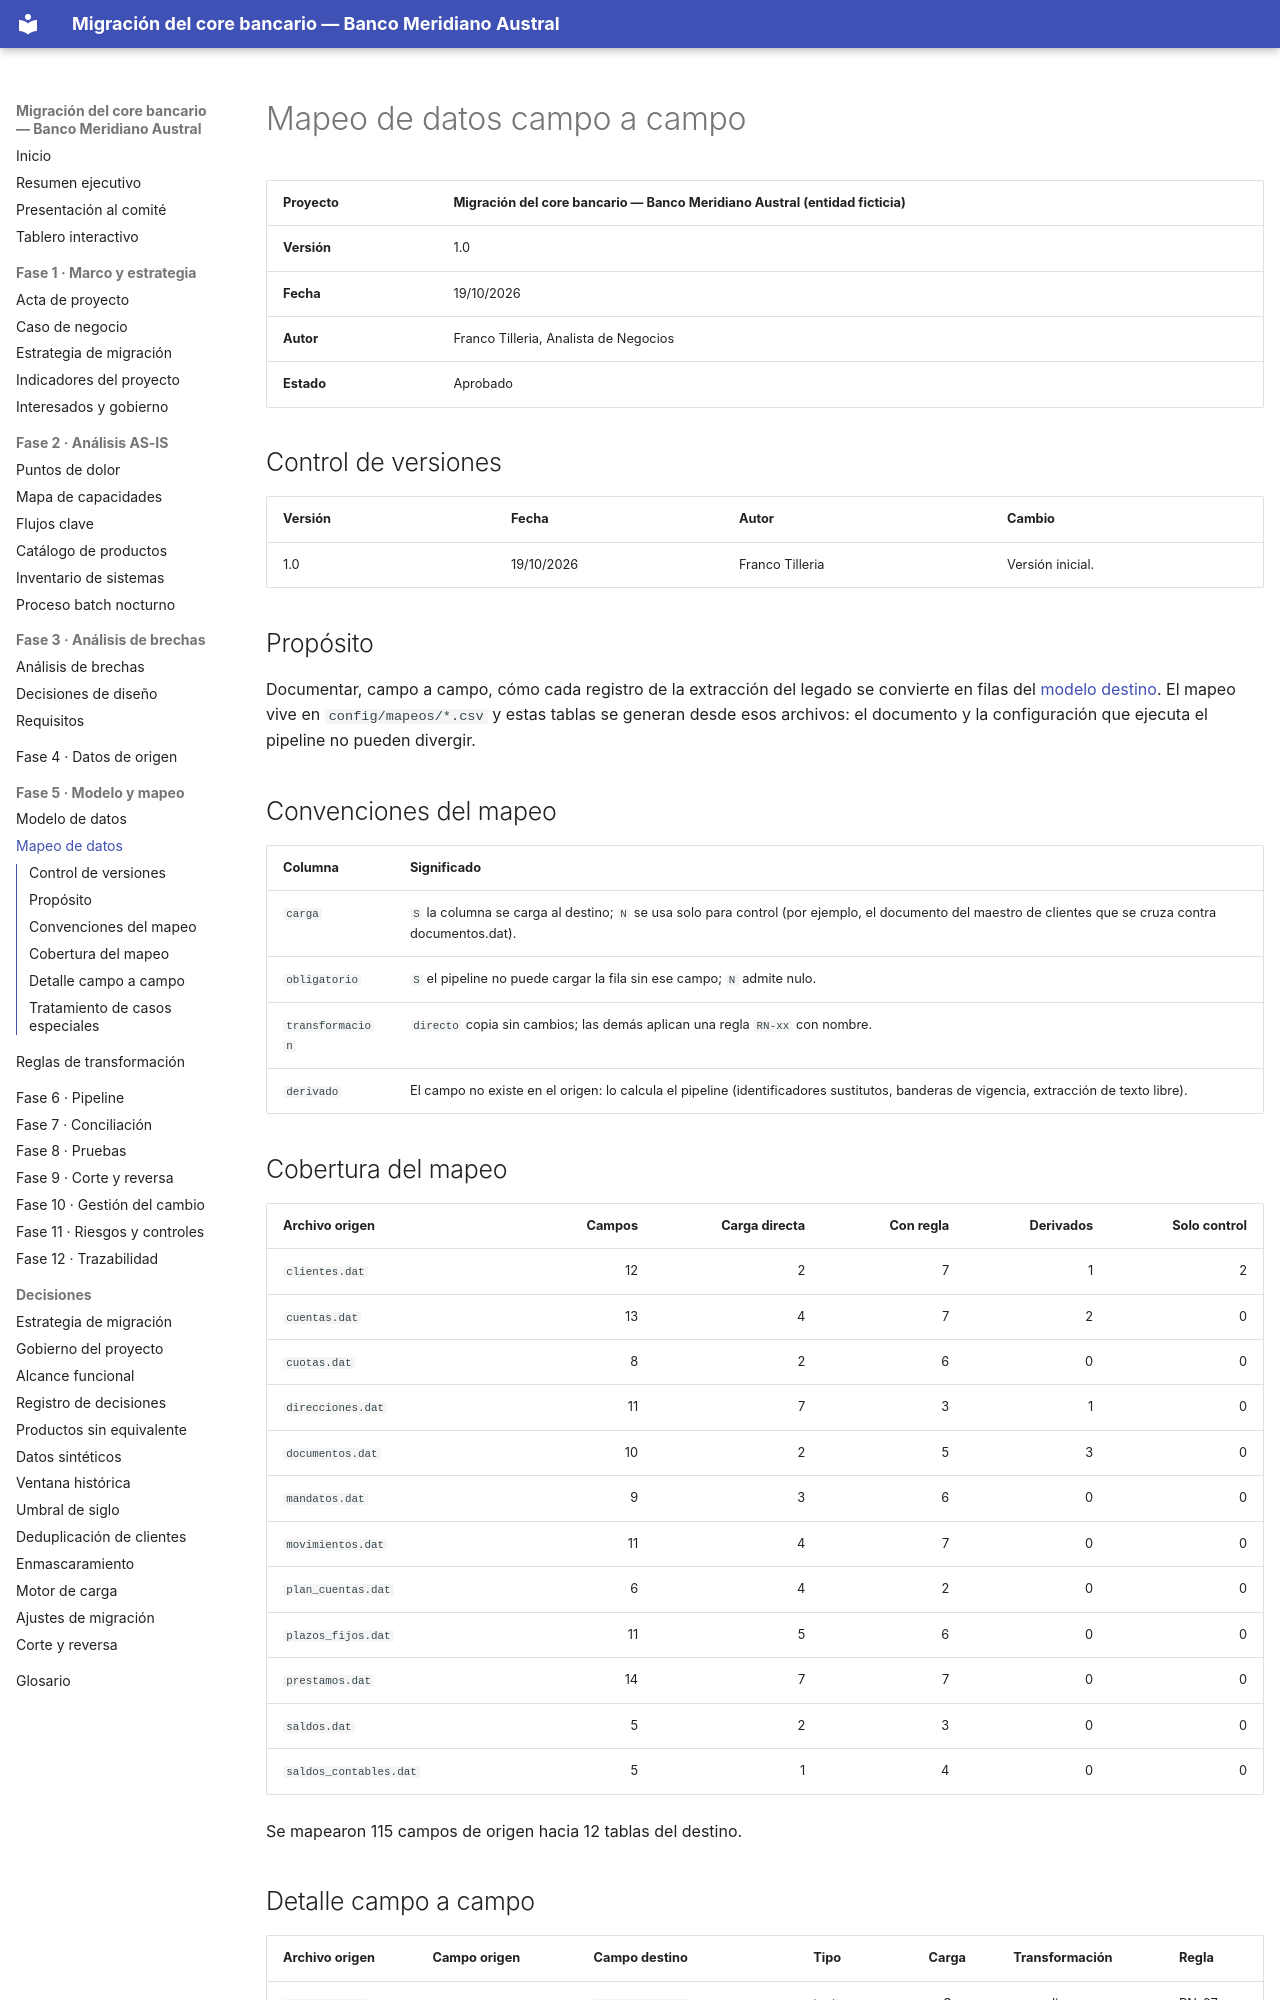

repository: Vaxilium/banca-migracion-core-bancario · page: 05-mapeo-de-datos/mapeo-de-datos.html · generator: mkdocs

# Mapeo de datos campo a campo

| Proyecto | Migración del core bancario — Banco Meridiano Austral (entidad ficticia) |
|---|---|
| **Versión** | 1.0 |
| **Fecha** | 19/10/2026 |
| **Autor** | Franco Tilleria, Analista de Negocios |
| **Estado** | Aprobado |

## Control de versiones

| Versión | Fecha | Autor | Cambio |
|---|---|---|---|
| 1.0 | 19/10/2026 | Franco Tilleria | Versión inicial. |

## Propósito

Documentar, campo a campo, cómo cada registro de la extracción del legado se
convierte en filas del [modelo destino](modelo-de-datos.md). El mapeo vive en
`config/mapeos/*.csv` y estas tablas se generan desde esos archivos: el documento y
la configuración que ejecuta el pipeline no pueden divergir.

## Convenciones del mapeo

| Columna | Significado |
|---|---|
| `carga` | `S` la columna se carga al destino; `N` se usa solo para control (por ejemplo, el documento del maestro de clientes que se cruza contra documentos.dat). |
| `obligatorio` | `S` el pipeline no puede cargar la fila sin ese campo; `N` admite nulo. |
| `transformacion` | `directo` copia sin cambios; las demás aplican una regla `RN-xx` con nombre. |
| `derivado` | El campo no existe en el origen: lo calcula el pipeline (identificadores sustitutos, banderas de vigencia, extracción de texto libre). |

## Cobertura del mapeo

<!-- INICIO AUTO: cobertura-mapeo -->
| Archivo origen | Campos | Carga directa | Con regla | Derivados | Solo control |
|---|---:|---:|---:|---:|---:|
| `clientes.dat` | 12 | 2 | 7 | 1 | 2 |
| `cuentas.dat` | 13 | 4 | 7 | 2 | 0 |
| `cuotas.dat` | 8 | 2 | 6 | 0 | 0 |
| `direcciones.dat` | 11 | 7 | 3 | 1 | 0 |
| `documentos.dat` | 10 | 2 | 5 | 3 | 0 |
| `mandatos.dat` | 9 | 3 | 6 | 0 | 0 |
| `movimientos.dat` | 11 | 4 | 7 | 0 | 0 |
| `plan_cuentas.dat` | 6 | 4 | 2 | 0 | 0 |
| `plazos_fijos.dat` | 11 | 5 | 6 | 0 | 0 |
| `prestamos.dat` | 14 | 7 | 7 | 0 | 0 |
| `saldos.dat` | 5 | 2 | 3 | 0 | 0 |
| `saldos_contables.dat` | 5 | 1 | 4 | 0 | 0 |

Se mapearon 115 campos de origen hacia 12 tablas del destino.
<!-- FIN AUTO: cobertura-mapeo -->
